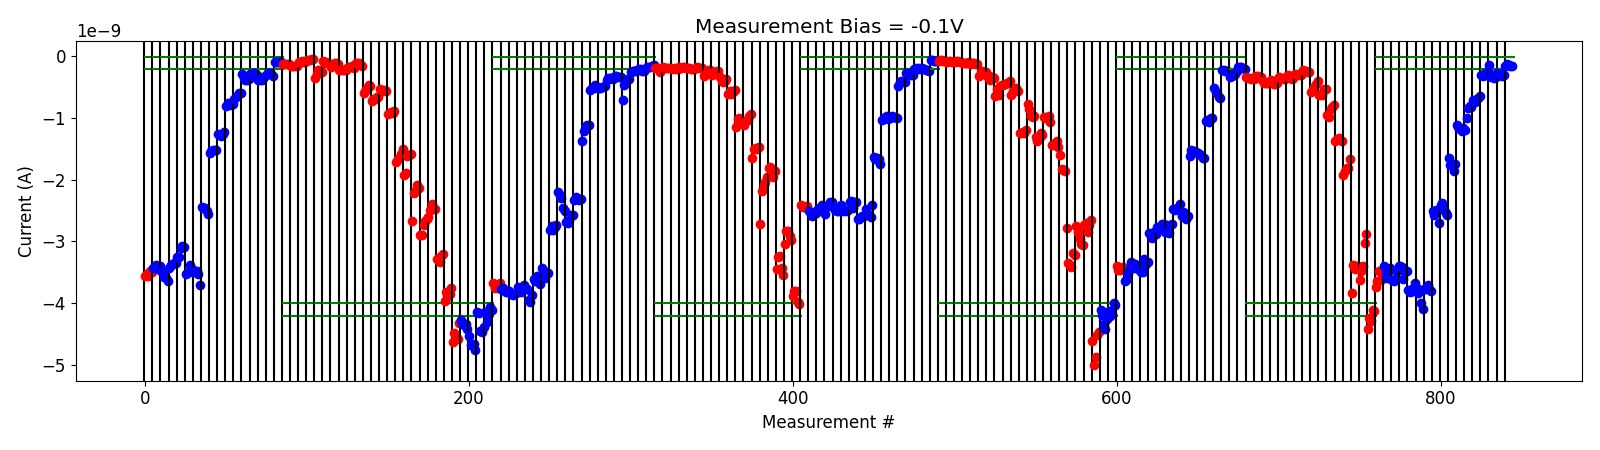

The data file committed next to this chart (first rows):
# pulse_v, pulse_width, num_applied, meas_v, i_0, i_1, i_2, i_3, i_4
-5.000000000000000000e-01, 4.999999999999999774e-07, 1.000000000000000000e+03, -1.000000000000000056e-01, -3.739978944999999895e-09, -3.641645734999999853e-09, -3.478287915000000318e-09, -3.627042009999999977e-09, -3.534225210000000071e-09
-5.000000000000000000e-01, 4.999999999999999774e-07, 1.000000000000000000e+03, -1.000000000000000056e-01, -3.406062555000000031e-09, -3.519747224999999911e-09, -3.599585705000000177e-09, -3.485898029999999835e-09, -3.433303205000000240e-09
-1.000000000000000000e+00, 4.999999999999999774e-07, 1.000000000000000000e+03, -1.000000000000000056e-01, -3.631391510000000118e-09, -3.639402709999999939e-09, -3.604999944999999921e-09, -3.482662120000000393e-09, -3.403646304999999905e-09
-1.500000000000000000e+00, 4.999999999999999774e-07, 1.000000000000000000e+03, -1.000000000000000056e-01, -3.396271029999999727e-09, -3.418497564999999940e-09, -3.616257514999999870e-09, -3.493761570000000314e-09, -3.480629774999999726e-09
-2.000000000000000000e+00, 4.999999999999999774e-07, 1.000000000000000000e+03, -1.000000000000000056e-01, -3.783200109999999792e-09, -3.821391795000000008e-09, -3.763643110000000043e-09, -3.808794240000000314e-09, -3.672157254999999729e-09
-2.500000000000000000e+00, 4.999999999999999774e-07, 1.000000000000000000e+03, -1.000000000000000056e-01, -3.738676120000000250e-09, -3.836877975000000274e-09, -3.786502510000000329e-09, -3.994842175000000104e-09, -4.101012084999999762e-09
-3.000000000000000000e+00, 4.999999999999999774e-07, 1.000000000000000000e+03, -1.000000000000000056e-01, -3.773413640000000603e-09, -3.766002815000000259e-09, -3.703305384999999713e-09, -3.776151680000000074e-09, -3.799480025000000209e-09
-3.500000000000000000e+00, 4.999999999999999774e-07, 1.000000000000000000e+03, -1.000000000000000056e-01, -2.511069670000000075e-09, -2.570525355000000312e-09, -2.489962549999999936e-09, -2.511958930000000071e-09, -2.700129270000000120e-09
-4.000000000000000000e+00, 4.999999999999999774e-07, 1.000000000000000000e+03, -1.000000000000000056e-01, -2.412438685000000237e-09, -2.371227909999999881e-09, -2.475444515000000245e-09, -2.543491345000000379e-09, -2.575365630000000147e-09
-4.500000000000000000e+00, 4.999999999999999774e-07, 1.000000000000000000e+03, -1.000000000000000056e-01, -1.656295795000000147e-09, -1.762214209999999995e-09, -1.750938334999999877e-09, -1.854744229999999971e-09, -1.752995689999999872e-09
-5.000000000000000000e+00, 4.999999999999999774e-07, 1.000000000000000000e+03, -1.000000000000000056e-01, -1.113782744999999980e-09, -1.154677510000000062e-09, -1.174757669999999944e-09, -1.207995639999999981e-09, -1.167838540000000084e-09
-5.500000000000000000e+00, 4.999999999999999774e-07, 1.000000000000000000e+03, -1.000000000000000056e-01, -1.188533110000000029e-09, -9.991080350000001142e-10, -8.345591450000000798e-10, -8.001259850000000092e-10, -8.255436050000000582e-10
-6.000000000000000000e+00, 4.999999999999999774e-07, 1.000000000000000000e+03, -1.000000000000000056e-01, -7.124153850000001281e-10, -7.363829400000000631e-10, -7.137299199999999283e-10, -6.750359999999999424e-10, -6.499120649999999784e-10
-6.500000000000000000e+00, 4.999999999999999774e-07, 1.000000000000000000e+03, -1.000000000000000056e-01, -3.127610360000000174e-10, -3.174561900000000446e-10, -2.939321779999999905e-10, -2.704021919999999904e-10, -2.476979419999999961e-10
-6.500000000000000000e+00, 4.999999999999999774e-07, 1.000000000000000000e+03, -1.000000000000000056e-01, -1.382337769999999998e-10, -3.323071880000000189e-10, -3.070430830000000093e-10, -3.544618540000000328e-10, -3.423125690000000080e-10
-6.700000000000000178e+00, 4.999999999999999774e-07, 1.000000000000000000e+03, -1.000000000000000056e-01, -2.657609109999999848e-10, -2.872805869999999726e-10, -2.904510390000000530e-10, -3.137123479999999805e-10, -3.019802850000000551e-10
-6.900000000000000355e+00, 4.999999999999999774e-07, 1.000000000000000000e+03, -1.000000000000000056e-01, -1.516125560000000090e-10, -1.325686680000000203e-10, -1.475027429999999949e-10, -1.579882760000000278e-10, -1.567455020000000287e-10
